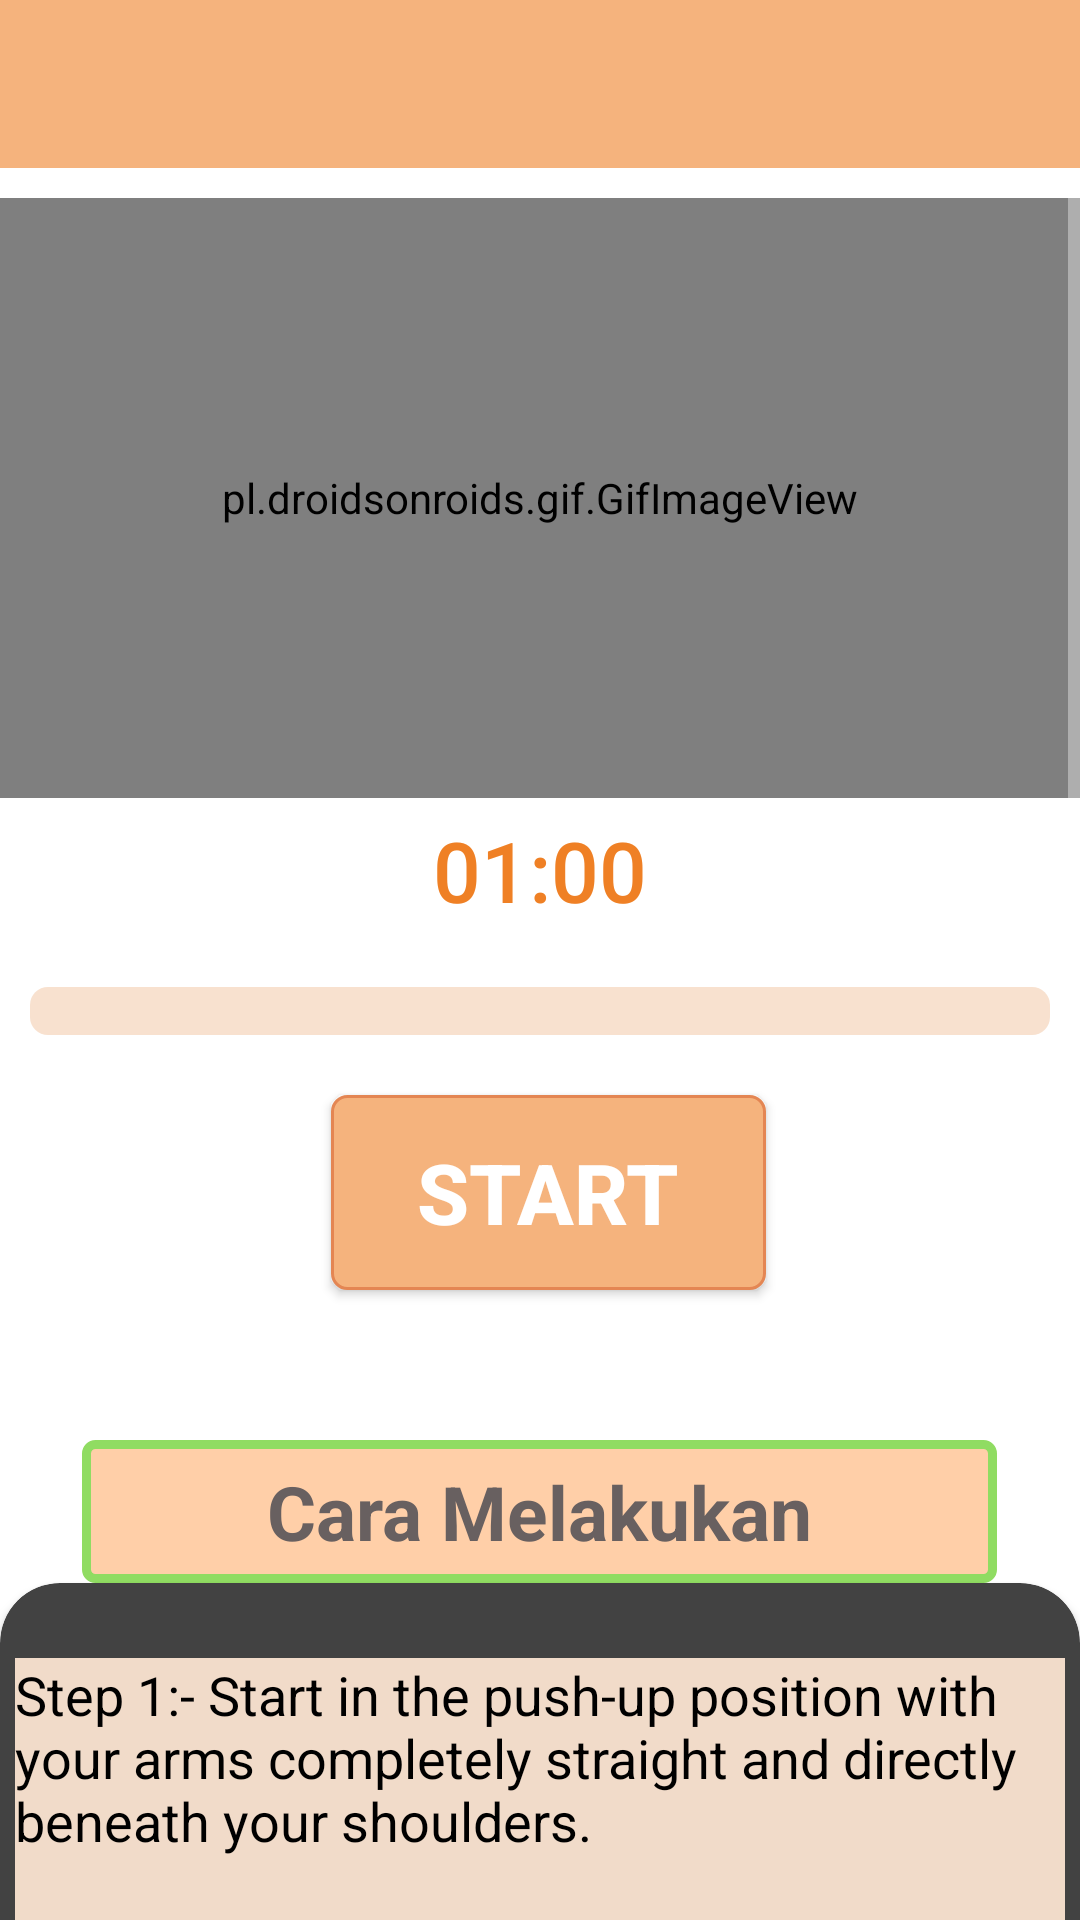

Android layout source for this screen:
<!-- AndroidManifest.xml: application theme Theme.Design.NoActionBar -->
<!-- res/layout/activity_bow.xml -->
<?xml version="1.0" encoding="utf-8"?>
<RelativeLayout xmlns:android="http://schemas.android.com/apk/res/android"
    android:layout_width="match_parent"
    xmlns:app="http://schemas.android.com/apk/res-auto"
    android:background="#fff"
    android:layout_height="match_parent">

    <androidx.appcompat.widget.Toolbar
        android:id="@+id/toolbar"
        android:layout_width="match_parent"
        android:layout_height="wrap_content"
        android:background="#F5B37D">

        <LinearLayout
            android:layout_width="wrap_content"
            android:layout_height="30dp"
            android:background="@drawable/ic_baseline_keyboard_arrow_left_24" />


    </androidx.appcompat.widget.Toolbar>

    <ScrollView
        android:layout_below="@id/toolbar"
        android:layout_width="match_parent"
        android:layout_height="match_parent">


        <LinearLayout
            android:layout_width="match_parent"
            android:layout_height="match_parent"
            android:orientation="vertical">

            <pl.droidsonroids.gif.GifImageView
                android:layout_width="fill_parent"
                android:layout_height="200dp"
                android:layout_marginTop="10dp"
                android:src="@drawable/exersice_1" />

            <Button
                android:id="@+id/time"
                android:layout_width="wrap_content"
                android:layout_height="match_parent"
                android:layout_gravity="center"
                android:background="@drawable/backgroudn_white"
                android:text="01:00"
                android:textSize="28sp"
                android:textColor="#EF8025"/>
           <ProgressBar
               android:id="@+id/progressbar"
               android:layout_width="match_parent"
               android:layout_height="wrap_content"
               android:layout_marginTop="15dp"
               android:layout_marginLeft="10dp"
               android:layout_marginRight="10dp"
               style="?android:attr/progressBarStyleHorizontal"
               android:progressDrawable="@drawable/custom_progress_bg">

           </ProgressBar>

            <Button
                android:id="@+id/startbutton"
                android:layout_width="wrap_content"
                android:layout_height="wrap_content"
                android:layout_gravity="center"
                android:layout_marginLeft="3dp"
                android:layout_marginTop="20dp"
                android:background="@drawable/button_bg"
                android:gravity="center"
                android:text="Start"
                android:textColor="@color/white"
                android:textSize="28sp"
                android:textStyle="bold" />


            <TextView
                android:layout_width="305dp"
                android:layout_height="wrap_content"
                android:layout_gravity="center"
                android:layout_marginTop="50dp"
                android:background="@drawable/button_cara"
                android:padding="7dp"
                android:text="Cara Melakukan"
                android:textAlignment="center"
                android:textColor="#686060"
                android:textSize="25sp"
                android:textStyle="bold" />


            <androidx.cardview.widget.CardView
                android:layout_width="match_parent"
                android:layout_height="match_parent"
                android:layout_marginBottom="10dp"
                android:background="#ECEDE8"
                app:cardCornerRadius="20dp">


                <LinearLayout
                    android:layout_width="wrap_content"
                    android:layout_height="wrap_content"
                    android:layout_marginStart="5dp"
                    android:layout_marginLeft="5dp"
                    android:layout_marginTop="25dp"
                    android:layout_marginEnd="5dp"
                    android:background="#ECEDE8"
                    android:orientation="horizontal">

                    <TextView
                        android:layout_width="match_parent"
                        android:layout_height="wrap_content"
                        android:background="#F1DBC9"
                        android:text="@string/pose1"
                        android:textColor="@android:color/black"
                        android:textSize="18sp" />


                </LinearLayout>


            </androidx.cardview.widget.CardView>


        </LinearLayout>


    </ScrollView>


</RelativeLayout>
<!-- resources referenced by this layout -->
<resources>
  <color name="white">#FFFFFFFF</color>
  <!-- drawable button_bg (drawable) -->
  <?xml version="1.0" encoding="utf-8"?>
  <selector xmlns:android="http://schemas.android.com/apk/res/android">
  
      <item>
  
          <shape android:shape="rectangle">
  
  
              <stroke android:color="#E48653" android:width="1dp"/>
              <solid android:color="#F5B37D"/>
              <corners android:radius="5dp"/>
                  <size android:width="145dp" android:height="65dp"
  
                      />
  
          </shape>
  
  
  
      </item>
  
  
  </selector>
  <!-- drawable button_cara (drawable) -->
  <?xml version="1.0" encoding="utf-8"?>
  <selector xmlns:android="http://schemas.android.com/apk/res/android">
  
  
      <item>
  
          <shape android:shape="rectangle">
  
  
              <stroke android:color="#90DC62" android:width="3dp"/>
                  <solid android:color="#FFCFA8"/>
              <corners android:radius="3dp"/>
              <size android:width="85dp" android:height="35dp"/>
  
  
  
          </shape>
  
  
  
      </item>
  
  </selector>
  <!-- drawable custom_progress_bg (drawable) -->
  <?xml version="1.0" encoding="utf-8"?>
  <layer-list xmlns:android="http://schemas.android.com/apk/res/android">
   <item android:id="@android:id/background">
       <shape android:shape="rectangle">
           <corners android:radius="6dp"/>
           <solid android:color="#F8E1CF"/>
       </shape>
   </item>
      <item android:id="@android:id/progress">
          <scale android:scaleWidth="100%">
              <shape android:shape="rectangle">
                  <corners android:radius="6dp"/>
                  <solid android:color="#F5B37D"/>
              </shape>
          </scale>
      </item>
  
  </layer-list>
  <string name="pose1">    Step 1:- Start in the push-up position with your arms completely straight and directly beneath your shoulders.\n\n
                               Step 2:- Your body should form a straight line from your shoulders to your ankles.\n\n
                               Step 3:- Squeeze your abs, lift one foot off the floor and bring your knee up towards your chest while keeping your body in as straight of a line as possible. \n\n
                               Step 4:- Return to the starting position and repeat the movement with your opposite leg.. </string>
</resources>
